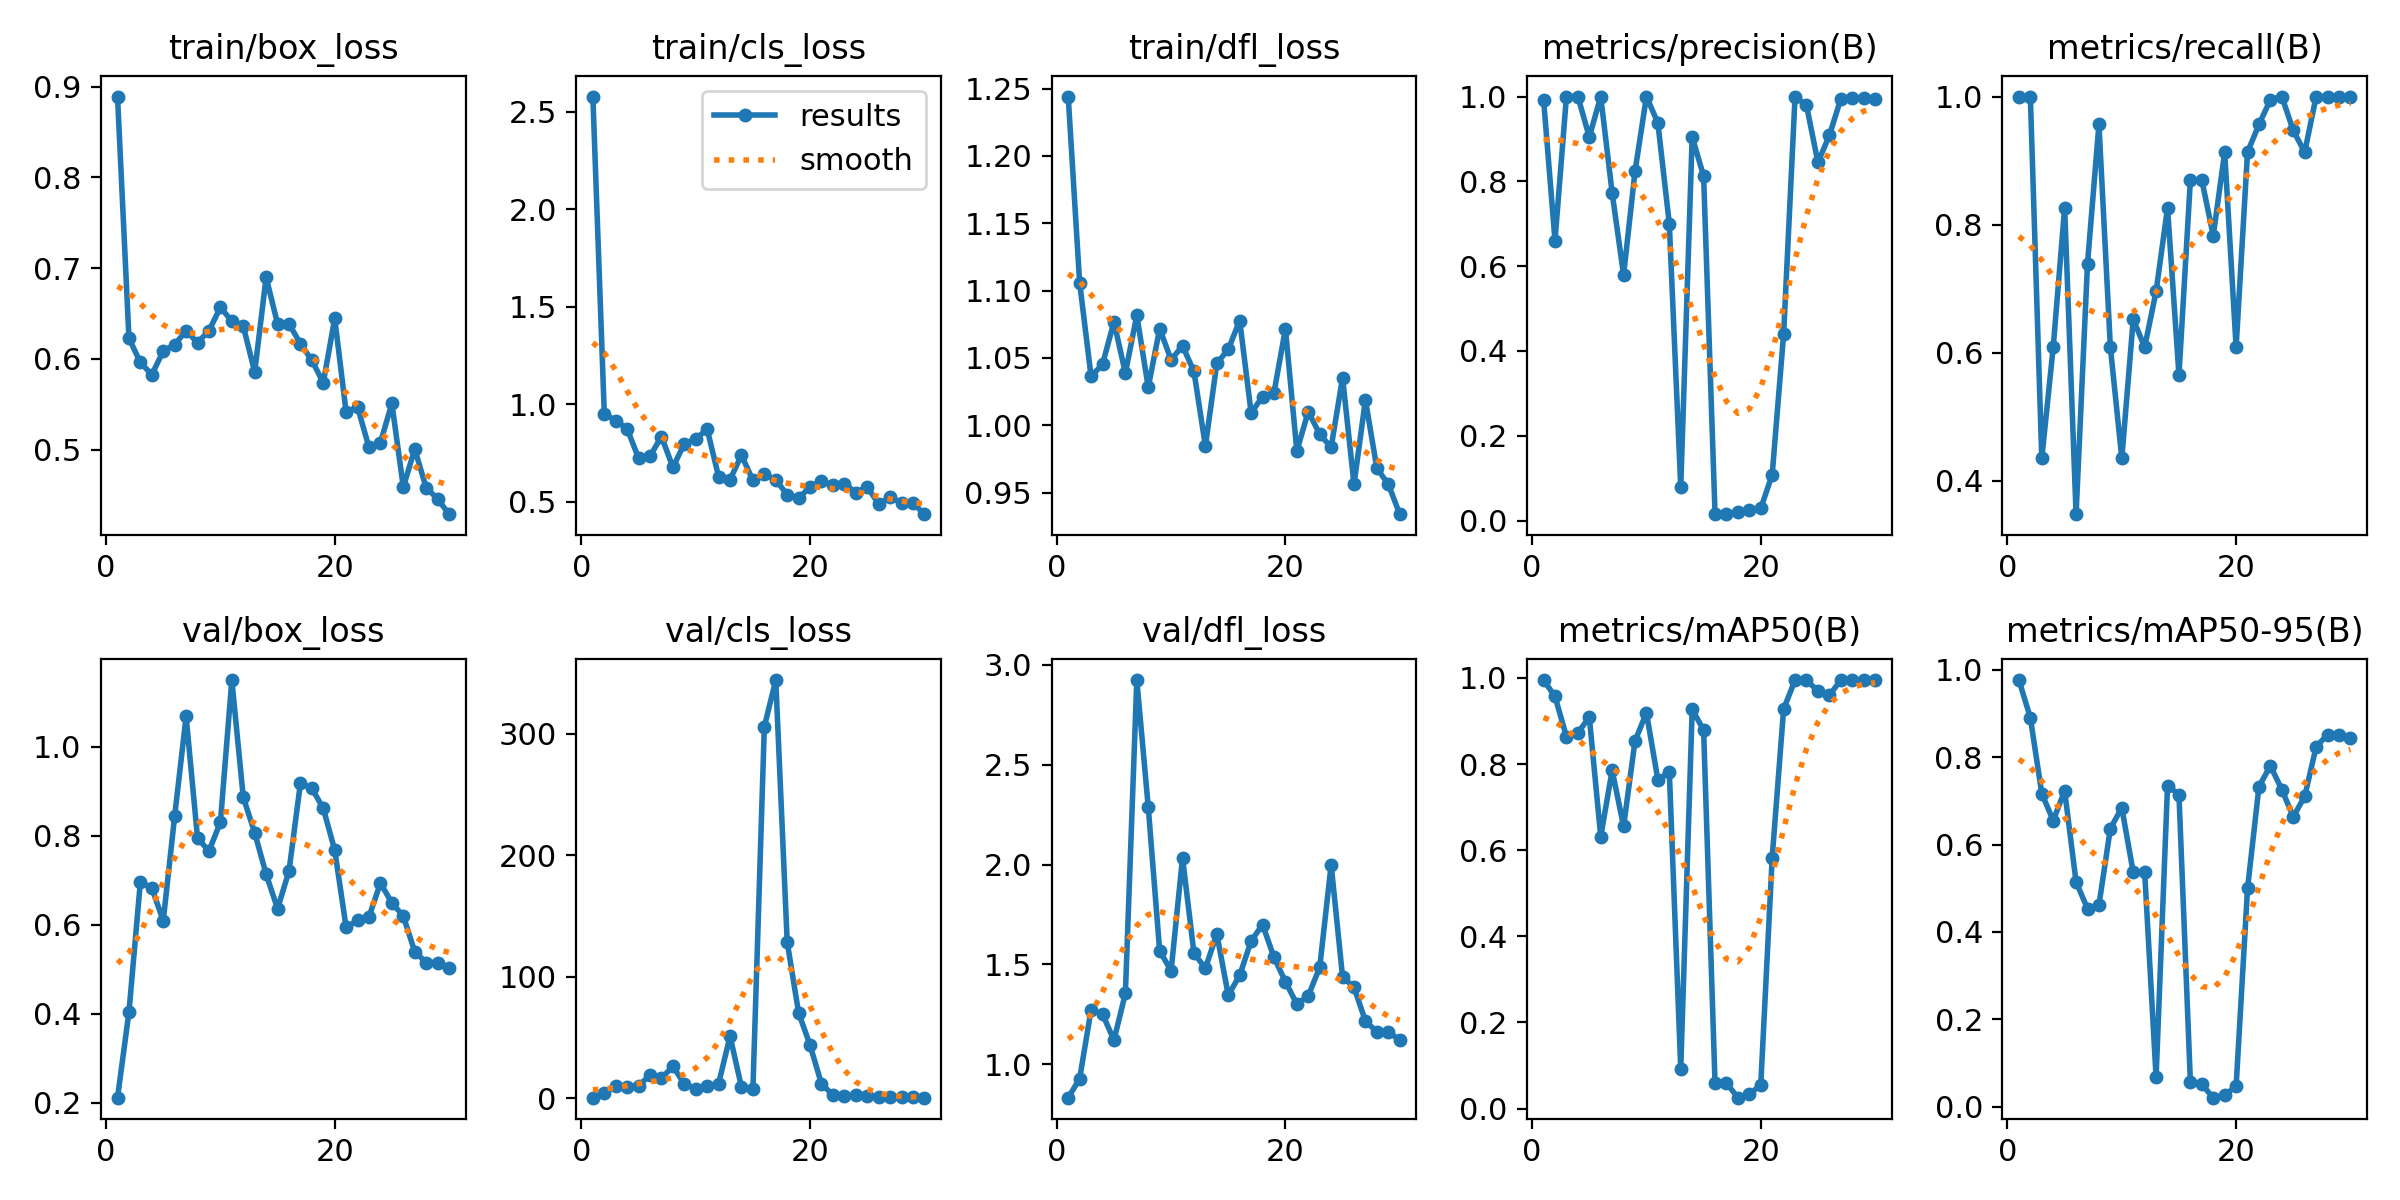

Data behind this chart, as committed beside it:
epoch, time, train/box_loss, train/cls_loss, train/dfl_loss, metrics/precision(B), metrics/recall(B), metrics/mAP50(B), metrics/mAP50-95(B), val/box_loss, val/cls_loss, val/dfl_loss, lr/pg0, lr/pg1, lr/pg2
1, 132.6, 0.889, 2.577, 1.244, 0.993, 1, 0.995, 0.9766, 0.2109, 0.5107, 0.8323, 4e-05, 4e-05, 4e-05
2, 257, 0.6228, 0.9498, 1.106, 0.6604, 1, 0.9569, 0.8903, 0.4035, 4.479, 0.9275, 9.67e-05, 9.67e-05, 9.67e-05
3, 389.9, 0.5961, 0.9163, 1.036, 1, 0.4348, 0.8637, 0.7167, 0.6967, 10.25, 1.273, 0.0001494, 0.0001494, 0.0001494
4, 520.5, 0.5827, 0.8736, 1.045, 1, 0.6087, 0.8725, 0.6549, 0.6827, 8.94, 1.251, 0.0001982, 0.0001982, 0.0001982
5, 645.5, 0.6087, 0.7232, 1.077, 0.9048, 0.8261, 0.9089, 0.7231, 0.6093, 10.43, 1.121, 0.000243, 0.000243, 0.000243
6, 779.3, 0.6156, 0.7335, 1.039, 1, 0.3478, 0.6316, 0.514, 0.8447, 18.88, 1.354, 0.0002839, 0.0002839, 0.0002839
7, 906.4, 0.6311, 0.8339, 1.082, 0.7727, 0.7391, 0.7852, 0.4532, 1.069, 16.49, 2.925, 0.0003208, 0.0003208, 0.0003208
8, 1027, 0.6178, 0.6769, 1.028, 0.5789, 0.9565, 0.6551, 0.4616, 0.7949, 26.28, 2.289, 0.0003537, 0.0003537, 0.0003537
9, 1154, 0.6311, 0.7968, 1.072, 0.8235, 0.6087, 0.8536, 0.6366, 0.7658, 11.81, 1.567, 0.0003827, 0.0003827, 0.0003827
10, 1299, 0.6568, 0.8214, 1.049, 1, 0.4348, 0.9193, 0.6842, 0.8308, 7.925, 1.468, 0.0004077, 0.0004077, 0.0004077
11, 1423, 0.6416, 0.8722, 1.059, 0.9375, 0.6522, 0.7631, 0.5363, 1.151, 10.42, 2.034, 0.0004288, 0.0004288, 0.0004288
12, 1550, 0.6361, 0.628, 1.04, 0.7, 0.6087, 0.7818, 0.5363, 0.8868, 12.1, 1.556, 0.0004459, 0.0004459, 0.0004459
13, 1682, 0.5856, 0.6134, 0.9845, 0.07921, 0.6956, 0.09241, 0.06716, 0.807, 51.08, 1.481, 0.000459, 0.000459, 0.000459
14, 1813, 0.6899, 0.7385, 1.046, 0.9048, 0.8261, 0.9267, 0.7346, 0.7139, 9.252, 1.652, 0.0004682, 0.0004682, 0.0004682
15, 1940, 0.6387, 0.609, 1.056, 0.8125, 0.5652, 0.8789, 0.7145, 0.6362, 7.481, 1.346, 0.0004734, 0.0004734, 0.0004734
16, 2068, 0.6387, 0.6396, 1.078, 0.01608, 0.8696, 0.05874, 0.05628, 0.7207, 305.7, 1.445, 0.0004747, 0.0004747, 0.0004747
17, 2199, 0.6168, 0.6123, 1.009, 0.01517, 0.8696, 0.05922, 0.0506, 0.9186, 344.1, 1.617, 0.000472, 0.000472, 0.000472
18, 2336, 0.5986, 0.5357, 1.021, 0.01932, 0.7826, 0.02517, 0.02037, 0.9069, 128.6, 1.699, 0.0004653, 0.0004653, 0.0004653
19, 2465, 0.5737, 0.5187, 1.024, 0.02516, 0.913, 0.03334, 0.02633, 0.8619, 70.19, 1.536, 0.0004547, 0.0004547, 0.0004547
20, 2595, 0.6447, 0.5752, 1.072, 0.0286, 0.6087, 0.05464, 0.04649, 0.7681, 43.76, 1.413, 0.0004401, 0.0004401, 0.0004401
21, 2721, 0.5413, 0.6087, 0.9809, 0.1086, 0.913, 0.5827, 0.4994, 0.594, 11.83, 1.301, 0.0004216, 0.0004216, 0.0004216
22, 2846, 0.547, 0.5838, 1.01, 0.44, 0.9565, 0.9278, 0.7328, 0.61, 2.775, 1.343, 0.0003991, 0.0003991, 0.0003991
23, 2967, 0.5025, 0.5931, 0.9933, 1, 0.9949, 0.995, 0.7804, 0.618, 1.486, 1.485, 0.0003726, 0.0003726, 0.0003726
24, 3095, 0.5077, 0.5471, 0.9835, 0.9792, 1, 0.995, 0.7256, 0.6938, 2.58, 1.999, 0.0003422, 0.0003422, 0.0003422
25, 3217, 0.551, 0.5754, 1.035, 0.8448, 0.947, 0.9693, 0.6635, 0.6493, 2.133, 1.437, 0.0003078, 0.0003078, 0.0003078
26, 3342, 0.4588, 0.4893, 0.956, 0.9082, 0.913, 0.9594, 0.7103, 0.6194, 1.399, 1.386, 0.0002695, 0.0002695, 0.0002695
27, 3468, 0.5008, 0.5224, 1.019, 0.9944, 1, 0.995, 0.8238, 0.5396, 0.8537, 1.216, 0.0002272, 0.0002272, 0.0002272
28, 3596, 0.4582, 0.4957, 0.968, 0.9957, 1, 0.995, 0.8518, 0.5148, 0.7151, 1.162, 0.0001809, 0.0001809, 0.0001809
29, 3719, 0.4459, 0.4933, 0.9562, 0.9957, 1, 0.995, 0.8518, 0.5148, 0.7151, 1.162, 0.0001307, 0.0001307, 0.0001307
30, 3846, 0.429, 0.4361, 0.9339, 0.9942, 1, 0.995, 0.8437, 0.5016, 0.608, 1.121, 7.654e-05, 7.654e-05, 7.654e-05
